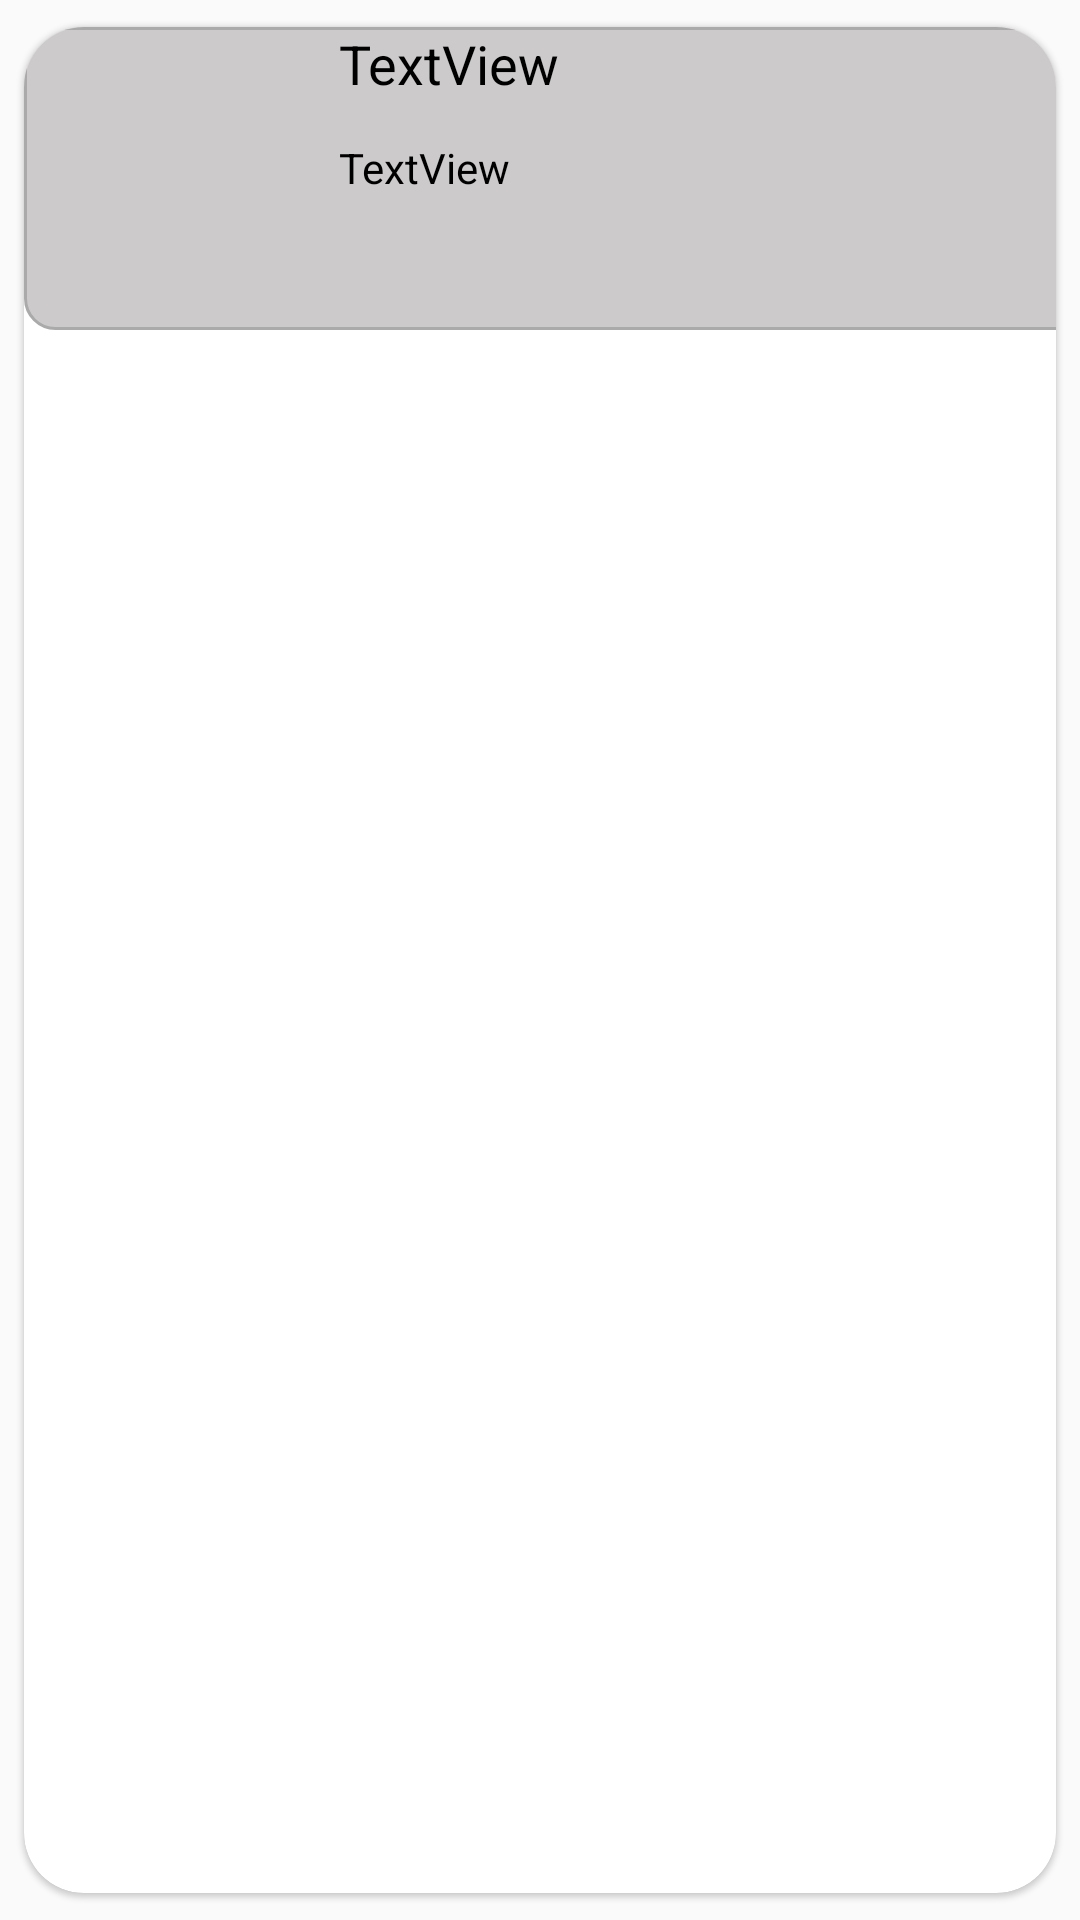

Android layout source for this screen:
<!-- AndroidManifest.xml: application theme Theme.AppCompat.Light.NoActionBar -->
<!-- res/layout/modelo_de_lista_administrar.xml -->
<?xml version="1.0" encoding="utf-8"?>
<androidx.cardview.widget.CardView
    xmlns:android="http://schemas.android.com/apk/res/android"
    xmlns:app="http://schemas.android.com/apk/res-auto"
    xmlns:tools="http://schemas.android.com/tools"
    android:id="@+id/cv"
    android:layout_width="wrap_content"
    android:layout_height="wrap_content"
    android:animateLayoutChanges="true"
    app:cardCornerRadius="20dp"
    app:cardElevation="1dp"
    app:cardUseCompatPadding="true">

    <LinearLayout
        android:layout_width="395dp"
        android:layout_height="101dp"
        android:background="@drawable/custom_input2"
        android:orientation="horizontal"
        app:layout_constraintBottom_toTopOf="@+id/guideline7"
        app:layout_constraintEnd_toEndOf="parent"
        app:layout_constraintStart_toStartOf="parent"
        app:layout_constraintTop_toTopOf="@+id/guideline5">

        <LinearLayout
            android:layout_width="105dp"
            android:layout_height="match_parent"
            android:orientation="vertical">

            <Space
                android:layout_width="match_parent"
                android:layout_height="11dp" />

            <ImageView
                android:id="@+id/Imagenes_list2"
                android:layout_width="95dp"
                android:layout_height="78dp"
                tools:srcCompat="@tools:sample/avatars" />

        </LinearLayout>

        <LinearLayout
            android:layout_width="292dp"
            android:layout_height="match_parent"
            android:orientation="vertical">

            <TextView
                android:id="@+id/titulo2"
                android:layout_width="254dp"
                android:layout_height="wrap_content"
                android:text="TextView"
                android:textColor="@color/black"
                android:textSize="18sp" />

            <Space
                android:layout_width="match_parent"
                android:layout_height="13dp" />

            <TextView
                android:id="@+id/Descripcion2"
                android:layout_width="273dp"
                android:layout_height="wrap_content"
                android:layout_marginEnd="176dp"
                android:text="TextView"
                android:textColor="@color/black" />

        </LinearLayout>
    </LinearLayout>

</androidx.cardview.widget.CardView>
<!-- resources referenced by this layout -->
<resources>
  <!-- drawable custom_input2 (drawable-v24) -->
  <?xml version="1.0" encoding="utf-8"?>
  <selector xmlns:android="http://schemas.android.com/apk/res/android">
  
      <item android:state_enabled="true" android:state_focused="true">
  
          <shape android:shape="rectangle">
  
              <solid android:color="@android:color/white"/>
              <corners android:radius="10dp"/>
              <stroke android:color="@color/black" android:width="1dp"/>
  
          </shape>
  
      </item>
  
      <item android:state_enabled="true">
  
          <shape android:shape="rectangle">
  
              <solid android:color="#CCCACA"/>
              <corners android:radius="10dp"/>
              <stroke android:color="@android:color/darker_gray" android:width="1dp"/>
  
          </shape>
  
      </item>
  
  </selector>
  <!-- not gathered from this repository: default colours our renderer supplied (Android Studio template values) -->
  <color name="black">#FF000000</color>
</resources>
